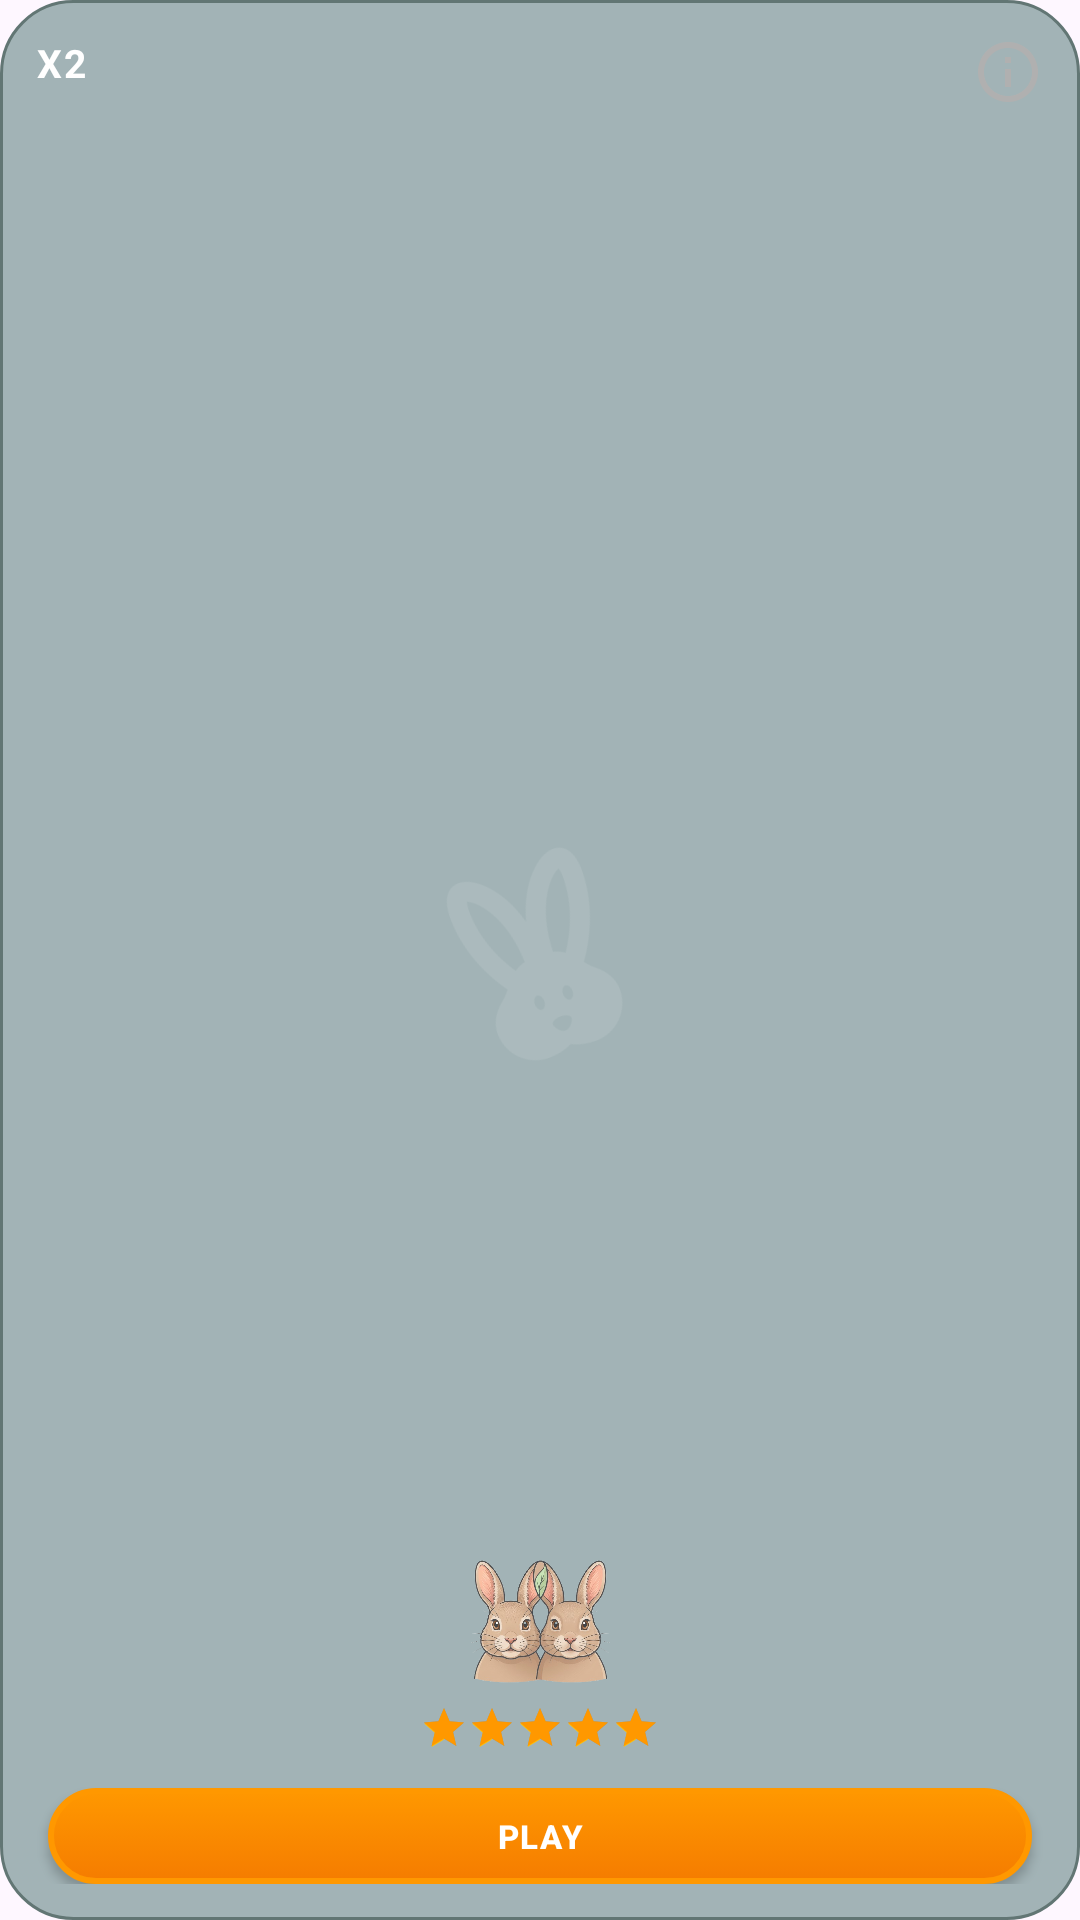

Produce the Android XML layout that renders to this screen, including the resource entries it uses.
<!-- AndroidManifest.xml: application theme AppTheme -->
<!-- res/layout/game_card_rabbit_stacked.xml -->
<?xml version="1.0" encoding="utf-8"?>
<androidx.constraintlayout.widget.ConstraintLayout
    xmlns:android="http://schemas.android.com/apk/res/android"
    xmlns:app="http://schemas.android.com/apk/res-auto"
    android:layout_width="match_parent"
    android:layout_height="match_parent"
    android:background="@drawable/bg_glass_card_mini"
    android:clickable="true"
    android:focusable="true"
    android:padding="12dp">

    
    <ImageView
        android:layout_width="80dp"
        android:layout_height="80dp"
        android:src="@drawable/rabbit"
        android:alpha="0.1"
        android:rotation="-20"
        android:scaleType="fitCenter"
        app:tint="@android:color/white"
        app:layout_constraintTop_toTopOf="parent"
        app:layout_constraintBottom_toBottomOf="parent"
        app:layout_constraintStart_toStartOf="parent"
        app:layout_constraintEnd_toEndOf="parent"/>

    
    <ImageView
        android:layout_width="55dp"
        android:layout_height="55dp"
        android:scaleType="fitCenter"
        android:src="@drawable/haraaa"
        app:layout_constraintBottom_toTopOf="@id/rating_rabbit_stacked"
        app:layout_constraintEnd_toEndOf="parent"
        app:layout_constraintStart_toStartOf="parent" />

    
    <RatingBar
        android:id="@+id/rating_rabbit_stacked"
        style="?android:attr/ratingBarStyleSmall"
        android:layout_width="wrap_content"
        android:layout_height="wrap_content"
        android:isIndicator="true"
        android:layout_marginBottom="12dp"
        android:progressTint="@color/secondary_variant"
        android:rating="5.0"
        app:layout_constraintBottom_toTopOf="@id/action_rabbit_stacked"
        app:layout_constraintEnd_toEndOf="parent"
        app:layout_constraintStart_toStartOf="parent" />

    
    <com.google.android.material.button.MaterialButton
        android:id="@+id/action_rabbit_stacked"
        style="@style/Widget.MaterialComponents.Button"
        android:layout_width="0dp"
        android:layout_height="32dp"
        android:layout_marginHorizontal="4dp"
        android:background="@drawable/button_background_main"
        android:text="@string/label_play"
        android:textColor="@android:color/white"
        android:textSize="11sp"
        android:textStyle="bold"
        android:letterSpacing="0.05"
        android:padding="0dp"
        android:insetTop="0dp"
        android:insetBottom="0dp"
        app:backgroundTint="@null"
        app:cornerRadius="16dp"
        app:layout_constraintBottom_toBottomOf="parent"
        app:layout_constraintEnd_toEndOf="parent"
        app:layout_constraintStart_toStartOf="parent" />

    
    <TextView
        android:layout_width="0dp"
        android:layout_height="wrap_content"
        android:layout_marginEnd="4dp"
        android:text="@string/x2"
        android:textColor="@color/white"
        android:textSize="13sp"
        android:textStyle="bold"
        android:textAllCaps="true"
        android:letterSpacing="0.05"
        app:layout_constraintStart_toStartOf="parent"
        app:layout_constraintEnd_toStartOf="@id/btn_info_rabbit_stacked"
        app:layout_constraintTop_toTopOf="parent" />

    <ImageView
        android:id="@+id/btn_info_rabbit_stacked"
        android:layout_width="24dp"
        android:layout_height="24dp"
        android:src="@drawable/baseline_info_24"
        android:background="?attr/selectableItemBackgroundBorderless"
        android:clickable="true"
        android:focusable="true"
        app:tint="#B0B0B0"
        app:layout_constraintTop_toTopOf="parent"
        app:layout_constraintEnd_toEndOf="parent"/>

</androidx.constraintlayout.widget.ConstraintLayout>
<!-- resources referenced by this layout -->
<resources>
  <color name="secondary_variant">#FF9800</color>
  <color name="white">#FFFFFF</color>
  <!-- drawable baseline_info_24 (drawable) -->
  <vector xmlns:android="http://schemas.android.com/apk/res/android"
      android:width="24dp"
      android:height="24dp"
      android:viewportWidth="24"
      android:viewportHeight="24">
      <path
          android:fillColor="@color/secondary_variant"
          android:pathData="M11,7h2v2h-2zM11,11h2v6h-2zM12,2C6.48,2 2,6.48 2,12s4.48,10 10,10 10,-4.48 10,-10S17.52,2 12,2zm0,18c-4.41,0 -8,-3.59 -8,-8s3.59,-8 8,-8 8,3.59 8,8 -3.59,8 -8,8z"/>
  </vector>
  <!-- drawable bg_glass_card_mini (drawable) -->
  <?xml version="1.0" encoding="utf-8"?>
  <shape xmlns:android="http://schemas.android.com/apk/res/android">
      <solid android:color="#9A678986" /> 
      <corners android:radius="24dp" />
      <stroke
          android:width="1dp"
          android:color="#627674" /> 
  </shape>
  <!-- drawable button_background_main (drawable) -->
  <?xml version="1.0" encoding="utf-8"?>
  <ripple xmlns:android="http://schemas.android.com/apk/res/android"
      android:color="#4DFFFFFF">
      <item>
          <selector>
              
              <item android:state_pressed="true">
                  <shape android:shape="rectangle">
                      <corners android:radius="15dp" />
                      <gradient
                          android:startColor="#E65100"
                          android:endColor="#EF6C00"
                          android:angle="270" />
                      <stroke
                          android:width="1dp"
                          android:color="#FF5722" />
                  </shape>
              </item>
              
              <item>
                  <shape android:shape="rectangle">
                      <corners android:radius="15dp" />
                      <gradient
                          android:startColor="#FF9800"
                          android:endColor="#F57C00"
                          android:angle="270" />
                      <stroke
                          android:width="2dp"
                          android:color="#FF9800" />
                  </shape>
              </item>
          </selector>
      </item>
  </ripple>
  <string name="label_play">PLAY</string>
  <string name="x2">X2</string>
  <style name="AppTheme" parent="Theme.Material3.DayNight.NoActionBar">
          
          <item name="colorPrimary">@color/primary</item>
          <item name="colorPrimaryVariant">@color/primary_dark</item>
          <item name="colorOnPrimary">@color/white</item>
          
          <item name="colorSecondary">@color/secondary</item>
          <item name="colorSecondaryVariant">@color/secondary_variant</item>
          <item name="colorOnSecondary">@color/black</item>
          
          <item name="android:statusBarColor">?attr/colorPrimaryVariant</item>
          
      </style>
  <color name="primary">#016161</color>
  <color name="primary_dark">#DC00B3A3</color>
  <color name="secondary">#FFC107</color>
  <color name="black">#000000</color>
</resources>
